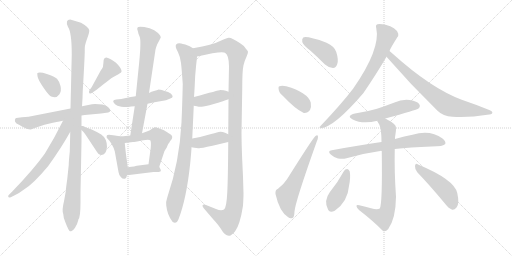
t = 0.00 s
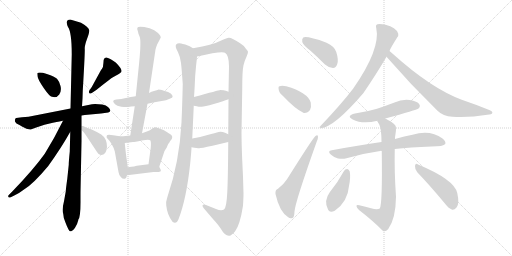
t = 3.66 s
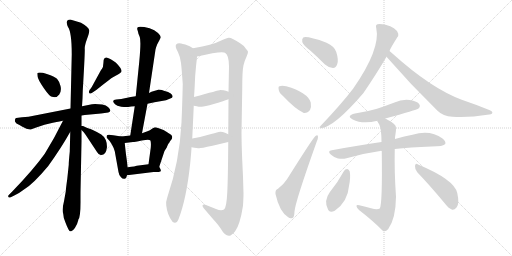
t = 7.31 s
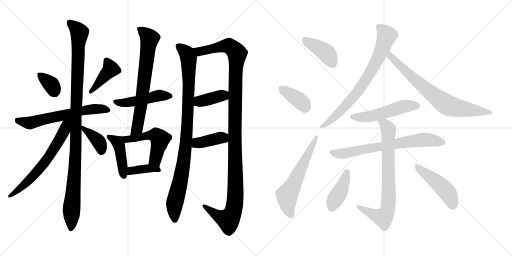
t = 10.97 s
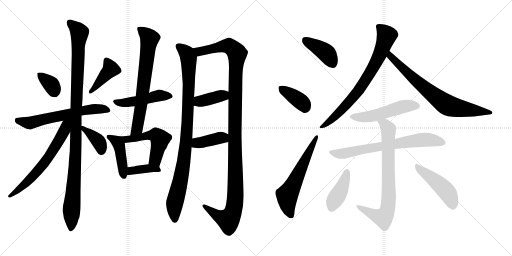
t = 14.62 s
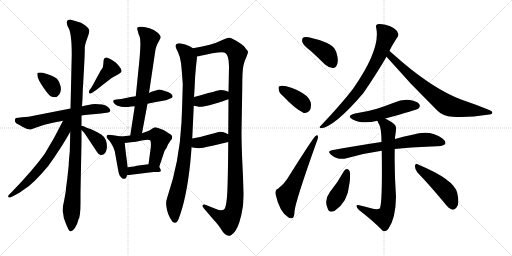
t = 18.28 s

The animated SVG that drew these frames (rendered in a browser with its animation timeline set to each time). Animation: 25 CSS @keyframes rules; one cycle of 18.28 s.

<svg version="1.1" viewBox="0 0 2048 1024" xmlns="http://www.w3.org/2000/svg">
  <g stroke="lightgray" stroke-dasharray="1,1" stroke-width="1" transform="scale(4, 4)">
    <line x1="0" y1="0" x2="256" y2="256"></line>
    <line x1="256" y1="0" x2="0" y2="256"></line>
    <line x1="128" y1="0" x2="128" y2="256"></line>
    <line x1="0" y1="128" x2="256" y2="128"></line>
    <line x1="256" y1="0" x2="512" y2="256"></line>
    <line x1="512" y1="0" x2="256" y2="256"></line>
    <line x1="384" y1="0" x2="384" y2="256"></line>
    <line x1="256" y1="128" x2="512" y2="128"></line>
  </g>
<g transform="scale(1, -1) translate(0, -850)">
   <style type="text/css">
    @keyframes keyframes0 {
      from {
       stroke: black;
       stroke-dashoffset: 350;
       stroke-width: 128;
       }
       53% {
       animation-timing-function: step-end;
       stroke: black;
       stroke-dashoffset: 0;
       stroke-width: 128;
       }
       to {
       stroke: black;
       stroke-width: 1024;
       }
       }
       #make-me-a-hanzi-animation-0 {
         animation: keyframes0 0.534831s both;
         animation-delay: 0.000000s;
         animation-timing-function: linear;
       }
    @keyframes keyframes1 {
      from {
       stroke: black;
       stroke-dashoffset: 414;
       stroke-width: 128;
       }
       57% {
       animation-timing-function: step-end;
       stroke: black;
       stroke-dashoffset: 0;
       stroke-width: 128;
       }
       to {
       stroke: black;
       stroke-width: 1024;
       }
       }
       #make-me-a-hanzi-animation-1 {
         animation: keyframes1 0.586914s both;
         animation-delay: 0.534831s;
         animation-timing-function: linear;
       }
    @keyframes keyframes2 {
      from {
       stroke: black;
       stroke-dashoffset: 621;
       stroke-width: 128;
       }
       67% {
       animation-timing-function: step-end;
       stroke: black;
       stroke-dashoffset: 0;
       stroke-width: 128;
       }
       to {
       stroke: black;
       stroke-width: 1024;
       }
       }
       #make-me-a-hanzi-animation-2 {
         animation: keyframes2 0.755371s both;
         animation-delay: 1.121745s;
         animation-timing-function: linear;
       }
    @keyframes keyframes3 {
      from {
       stroke: black;
       stroke-dashoffset: 1093;
       stroke-width: 128;
       }
       78% {
       animation-timing-function: step-end;
       stroke: black;
       stroke-dashoffset: 0;
       stroke-width: 128;
       }
       to {
       stroke: black;
       stroke-width: 1024;
       }
       }
       #make-me-a-hanzi-animation-3 {
         animation: keyframes3 1.139486s both;
         animation-delay: 1.877116s;
         animation-timing-function: linear;
       }
    @keyframes keyframes4 {
      from {
       stroke: black;
       stroke-dashoffset: 648;
       stroke-width: 128;
       }
       68% {
       animation-timing-function: step-end;
       stroke: black;
       stroke-dashoffset: 0;
       stroke-width: 128;
       }
       to {
       stroke: black;
       stroke-width: 1024;
       }
       }
       #make-me-a-hanzi-animation-4 {
         animation: keyframes4 0.777344s both;
         animation-delay: 3.016602s;
         animation-timing-function: linear;
       }
    @keyframes keyframes5 {
      from {
       stroke: black;
       stroke-dashoffset: 382;
       stroke-width: 128;
       }
       55% {
       animation-timing-function: step-end;
       stroke: black;
       stroke-dashoffset: 0;
       stroke-width: 128;
       }
       to {
       stroke: black;
       stroke-width: 1024;
       }
       }
       #make-me-a-hanzi-animation-5 {
         animation: keyframes5 0.560872s both;
         animation-delay: 3.793946s;
         animation-timing-function: linear;
       }
    @keyframes keyframes6 {
      from {
       stroke: black;
       stroke-dashoffset: 479;
       stroke-width: 128;
       }
       61% {
       animation-timing-function: step-end;
       stroke: black;
       stroke-dashoffset: 0;
       stroke-width: 128;
       }
       to {
       stroke: black;
       stroke-width: 1024;
       }
       }
       #make-me-a-hanzi-animation-6 {
         animation: keyframes6 0.639811s both;
         animation-delay: 4.354818s;
         animation-timing-function: linear;
       }
    @keyframes keyframes7 {
      from {
       stroke: black;
       stroke-dashoffset: 705;
       stroke-width: 128;
       }
       70% {
       animation-timing-function: step-end;
       stroke: black;
       stroke-dashoffset: 0;
       stroke-width: 128;
       }
       to {
       stroke: black;
       stroke-width: 1024;
       }
       }
       #make-me-a-hanzi-animation-7 {
         animation: keyframes7 0.823730s both;
         animation-delay: 4.994629s;
         animation-timing-function: linear;
       }
    @keyframes keyframes8 {
      from {
       stroke: black;
       stroke-dashoffset: 437;
       stroke-width: 128;
       }
       59% {
       animation-timing-function: step-end;
       stroke: black;
       stroke-dashoffset: 0;
       stroke-width: 128;
       }
       to {
       stroke: black;
       stroke-width: 1024;
       }
       }
       #make-me-a-hanzi-animation-8 {
         animation: keyframes8 0.605632s both;
         animation-delay: 5.818359s;
         animation-timing-function: linear;
       }
    @keyframes keyframes9 {
      from {
       stroke: black;
       stroke-dashoffset: 517;
       stroke-width: 128;
       }
       63% {
       animation-timing-function: step-end;
       stroke: black;
       stroke-dashoffset: 0;
       stroke-width: 128;
       }
       to {
       stroke: black;
       stroke-width: 1024;
       }
       }
       #make-me-a-hanzi-animation-9 {
         animation: keyframes9 0.670736s both;
         animation-delay: 6.423991s;
         animation-timing-function: linear;
       }
    @keyframes keyframes10 {
      from {
       stroke: black;
       stroke-dashoffset: 386;
       stroke-width: 128;
       }
       56% {
       animation-timing-function: step-end;
       stroke: black;
       stroke-dashoffset: 0;
       stroke-width: 128;
       }
       to {
       stroke: black;
       stroke-width: 1024;
       }
       }
       #make-me-a-hanzi-animation-10 {
         animation: keyframes10 0.564128s both;
         animation-delay: 7.094727s;
         animation-timing-function: linear;
       }
    @keyframes keyframes11 {
      from {
       stroke: black;
       stroke-dashoffset: 970;
       stroke-width: 128;
       }
       76% {
       animation-timing-function: step-end;
       stroke: black;
       stroke-dashoffset: 0;
       stroke-width: 128;
       }
       to {
       stroke: black;
       stroke-width: 1024;
       }
       }
       #make-me-a-hanzi-animation-11 {
         animation: keyframes11 1.039388s both;
         animation-delay: 7.658855s;
         animation-timing-function: linear;
       }
    @keyframes keyframes12 {
      from {
       stroke: black;
       stroke-dashoffset: 1222;
       stroke-width: 128;
       }
       80% {
       animation-timing-function: step-end;
       stroke: black;
       stroke-dashoffset: 0;
       stroke-width: 128;
       }
       to {
       stroke: black;
       stroke-width: 1024;
       }
       }
       #make-me-a-hanzi-animation-12 {
         animation: keyframes12 1.244466s both;
         animation-delay: 8.698243s;
         animation-timing-function: linear;
       }
    @keyframes keyframes13 {
      from {
       stroke: black;
       stroke-dashoffset: 388;
       stroke-width: 128;
       }
       56% {
       animation-timing-function: step-end;
       stroke: black;
       stroke-dashoffset: 0;
       stroke-width: 128;
       }
       to {
       stroke: black;
       stroke-width: 1024;
       }
       }
       #make-me-a-hanzi-animation-13 {
         animation: keyframes13 0.565755s both;
         animation-delay: 9.942709s;
         animation-timing-function: linear;
       }
    @keyframes keyframes14 {
      from {
       stroke: black;
       stroke-dashoffset: 393;
       stroke-width: 128;
       }
       56% {
       animation-timing-function: step-end;
       stroke: black;
       stroke-dashoffset: 0;
       stroke-width: 128;
       }
       to {
       stroke: black;
       stroke-width: 1024;
       }
       }
       #make-me-a-hanzi-animation-14 {
         animation: keyframes14 0.569824s both;
         animation-delay: 10.508464s;
         animation-timing-function: linear;
       }
    @keyframes keyframes15 {
      from {
       stroke: black;
       stroke-dashoffset: 407;
       stroke-width: 128;
       }
       57% {
       animation-timing-function: step-end;
       stroke: black;
       stroke-dashoffset: 0;
       stroke-width: 128;
       }
       to {
       stroke: black;
       stroke-width: 1024;
       }
       }
       #make-me-a-hanzi-animation-15 {
         animation: keyframes15 0.581217s both;
         animation-delay: 11.078288s;
         animation-timing-function: linear;
       }
    @keyframes keyframes16 {
      from {
       stroke: black;
       stroke-dashoffset: 381;
       stroke-width: 128;
       }
       55% {
       animation-timing-function: step-end;
       stroke: black;
       stroke-dashoffset: 0;
       stroke-width: 128;
       }
       to {
       stroke: black;
       stroke-width: 1024;
       }
       }
       #make-me-a-hanzi-animation-16 {
         animation: keyframes16 0.560059s both;
         animation-delay: 11.659505s;
         animation-timing-function: linear;
       }
    @keyframes keyframes17 {
      from {
       stroke: black;
       stroke-dashoffset: 598;
       stroke-width: 128;
       }
       66% {
       animation-timing-function: step-end;
       stroke: black;
       stroke-dashoffset: 0;
       stroke-width: 128;
       }
       to {
       stroke: black;
       stroke-width: 1024;
       }
       }
       #make-me-a-hanzi-animation-17 {
         animation: keyframes17 0.736654s both;
         animation-delay: 12.219564s;
         animation-timing-function: linear;
       }
    @keyframes keyframes18 {
      from {
       stroke: black;
       stroke-dashoffset: 759;
       stroke-width: 128;
       }
       71% {
       animation-timing-function: step-end;
       stroke: black;
       stroke-dashoffset: 0;
       stroke-width: 128;
       }
       to {
       stroke: black;
       stroke-width: 1024;
       }
       }
       #make-me-a-hanzi-animation-18 {
         animation: keyframes18 0.867676s both;
         animation-delay: 12.956218s;
         animation-timing-function: linear;
       }
    @keyframes keyframes19 {
      from {
       stroke: black;
       stroke-dashoffset: 748;
       stroke-width: 128;
       }
       71% {
       animation-timing-function: step-end;
       stroke: black;
       stroke-dashoffset: 0;
       stroke-width: 128;
       }
       to {
       stroke: black;
       stroke-width: 1024;
       }
       }
       #make-me-a-hanzi-animation-19 {
         animation: keyframes19 0.858724s both;
         animation-delay: 13.823894s;
         animation-timing-function: linear;
       }
    @keyframes keyframes20 {
      from {
       stroke: black;
       stroke-dashoffset: 517;
       stroke-width: 128;
       }
       63% {
       animation-timing-function: step-end;
       stroke: black;
       stroke-dashoffset: 0;
       stroke-width: 128;
       }
       to {
       stroke: black;
       stroke-width: 1024;
       }
       }
       #make-me-a-hanzi-animation-20 {
         animation: keyframes20 0.670736s both;
         animation-delay: 14.682618s;
         animation-timing-function: linear;
       }
    @keyframes keyframes21 {
      from {
       stroke: black;
       stroke-dashoffset: 710;
       stroke-width: 128;
       }
       70% {
       animation-timing-function: step-end;
       stroke: black;
       stroke-dashoffset: 0;
       stroke-width: 128;
       }
       to {
       stroke: black;
       stroke-width: 1024;
       }
       }
       #make-me-a-hanzi-animation-21 {
         animation: keyframes21 0.827799s both;
         animation-delay: 15.353354s;
         animation-timing-function: linear;
       }
    @keyframes keyframes22 {
      from {
       stroke: black;
       stroke-dashoffset: 774;
       stroke-width: 128;
       }
       72% {
       animation-timing-function: step-end;
       stroke: black;
       stroke-dashoffset: 0;
       stroke-width: 128;
       }
       to {
       stroke: black;
       stroke-width: 1024;
       }
       }
       #make-me-a-hanzi-animation-22 {
         animation: keyframes22 0.879883s both;
         animation-delay: 16.181153s;
         animation-timing-function: linear;
       }
    @keyframes keyframes23 {
      from {
       stroke: black;
       stroke-dashoffset: 412;
       stroke-width: 128;
       }
       57% {
       animation-timing-function: step-end;
       stroke: black;
       stroke-dashoffset: 0;
       stroke-width: 128;
       }
       to {
       stroke: black;
       stroke-width: 1024;
       }
       }
       #make-me-a-hanzi-animation-23 {
         animation: keyframes23 0.585286s both;
         animation-delay: 17.061036s;
         animation-timing-function: linear;
       }
    @keyframes keyframes24 {
      from {
       stroke: black;
       stroke-dashoffset: 471;
       stroke-width: 128;
       }
       61% {
       animation-timing-function: step-end;
       stroke: black;
       stroke-dashoffset: 0;
       stroke-width: 128;
       }
       to {
       stroke: black;
       stroke-width: 1024;
       }
       }
       #make-me-a-hanzi-animation-24 {
         animation: keyframes24 0.633301s both;
         animation-delay: 17.646322s;
         animation-timing-function: linear;
       }
</style>
<path d="M 149.0 557.0 L 150.0 545.0 Q 152.0 531.0 175.5 497.0 Q 199.0 463.0 208.0 463.0 Q 227.0 457.0 237.0 472.0 Q 247.0 487.0 242.0 506.0 Q 237.0 525.0 228.0 535.0 Q 219.0 545.0 187.5 554.5 Q 156.0 564.0 149.0 557.0 Z" fill="lightgray"></path> 
<path d="M 403.0 568.0 L 367.0 502.0 L 358.0 489.0 Q 354.0 483.0 357.0 478.0 Q 361.0 473.0 370.0 480.0 L 385.0 490.0 L 414.0 513.0 Q 443.0 536.0 450.0 540.0 L 477.0 555.0 L 479.0 557.0 Q 499.0 564.0 463.0 600.0 Q 461.0 601.0 443.0 613.0 Q 428.0 621.0 424.0 620.0 Q 420.0 619.0 417.0 616.0 Q 414.0 613.0 413.5 597.5 Q 413.0 582.0 408.0 575.5 Q 403.0 569.0 403.0 568.0 Z" fill="lightgray"></path> 
<path d="M 326.0 388.0 L 339.0 390.0 L 404.0 396.0 L 433.0 400.0 Q 441.0 402.0 441.0 408.0 Q 441.0 414.0 433.0 421.5 Q 425.0 429.0 409.0 432.0 L 380.0 434.0 Q 367.0 434.0 358.0 431.0 L 328.0 425.0 L 282.0 416.0 L 114.0 383.0 L 88.0 381.0 L 65.0 378.0 Q 61.0 377.0 59.5 370.5 Q 58.0 364.0 66.0 356.0 Q 80.0 350.0 86.0 345.0 L 106.0 335.0 Q 120.0 331.0 123.0 332.0 L 142.0 339.0 Q 179.0 354.0 211.5 359.5 Q 244.0 365.0 252.0 367.0 L 326.0 388.0 Z" fill="lightgray"></path> 
<path d="M 322.0 40.0 L 322.0 81.0 L 326.0 284.0 L 326.0 330.0 L 326.0 346.0 L 326.0 388.0 L 328.0 425.0 L 330.0 456.0 L 331.0 487.0 Q 340.0 640.0 339.0 653.5 Q 338.0 667.0 348.0 694.0 Q 358.0 721.0 357.0 729.0 Q 354.0 742.0 324.0 759.0 L 281.0 772.0 Q 259.0 772.0 272.0 742.0 Q 287.0 721.0 287.0 633.0 L 282.0 416.0 L 281.0 321.0 L 279.0 243.0 Q 275.0 205.0 275.0 191.0 L 269.0 134.0 Q 264.0 99.0 263.0 84.0 L 256.0 45.0 Q 247.0 10.0 253.0 -6.0 Q 253.0 -23.0 263.0 -43.0 L 267.0 -53.0 Q 273.0 -67.0 276.5 -71.5 Q 280.0 -76.0 285.0 -75.0 Q 290.0 -74.0 299.5 -61.5 Q 309.0 -49.0 313.0 -31.0 L 313.0 -29.0 Q 322.0 -20.0 322.0 40.0 Z" fill="lightgray"></path> 
<path d="M 252.0 367.0 Q 218.0 298.0 179.0 235.0 Q 133.0 171.0 50.0 85.0 L 35.0 70.0 Q 32.0 67.0 33.0 63.0 Q 34.0 58.0 43.0 61.0 L 57.0 68.0 Q 74.0 75.0 96.0 92.0 Q 133.0 114.0 193.0 186.0 Q 246.0 260.0 280.0 321.0 L 281.0 321.0 C 323.0 384.0 271.0 406.0 252.0 367.0 Z" fill="lightgray"></path> 
<path d="M 326.0 330.0 L 334.0 322.0 Q 340.0 315.0 347.0 304.0 L 388.0 242.0 Q 393.0 232.0 403.0 230.0 Q 424.0 228.0 428.0 262.0 Q 428.0 296.0 405.0 312.0 Q 391.0 321.0 371.0 330.0 Q 351.0 338.0 347.0 339.0 L 332.0 346.0 Q 329.0 347.0 326.0 346.0 C 311.0 345.0 311.0 345.0 326.0 330.0 Z" fill="lightgray"></path> 
<path d="M 543.0 465.0 L 523.0 462.0 L 485.0 454.0 L 465.0 452.0 Q 443.0 450.0 460.0 433.0 Q 467.0 426.0 485.0 423.5 Q 503.0 421.0 513.0 422.5 Q 523.0 424.0 539.0 425.0 L 590.0 435.0 L 618.0 441.0 L 664.0 449.0 L 681.0 456.0 Q 699.0 461.0 683.0 476.0 Q 675.0 483.0 655.5 487.5 Q 636.0 492.0 632.5 491.5 Q 629.0 491.0 616.0 486.0 L 606.0 483.0 L 596.0 478.0 L 543.0 465.0 Z" fill="lightgray"></path> 
<path d="M 552.0 723.0 Q 552.0 718.0 559.0 702.0 Q 565.0 686.0 557.0 603.0 L 543.0 465.0 L 539.0 425.0 L 521.0 308.0 C 516.0 278.0 563.0 288.0 568.0 317.0 L 590.0 435.0 L 596.0 478.0 L 622.0 652.0 Q 624.0 661.0 629.0 673.0 L 637.0 688.0 Q 642.0 698.0 643.0 699.0 Q 643.0 706.0 639.0 710.0 Q 634.0 718.0 617.0 729.0 Q 600.0 739.0 577.0 742.0 Q 554.0 745.0 551.0 741.0 Q 548.0 736.0 549.0 733.0 L 552.0 723.0 Z" fill="lightgray"></path> 
<path d="M 485.0 304.0 L 453.0 309.0 Q 428.0 314.0 427.0 307.0 Q 426.0 303.0 427.0 299.0 Q 450.0 276.0 459.0 245.0 L 474.0 162.0 Q 476.0 148.0 484.0 141.0 Q 491.0 133.0 499.0 135.0 Q 506.0 136.0 508.0 149.0 L 511.0 181.0 L 505.0 225.0 Q 503.0 238.0 499.0 278.0 C 497.0 302.0 497.0 302.0 485.0 304.0 Z" fill="lightgray"></path> 
<path d="M 521.0 308.0 L 485.0 304.0 C 455.0 301.0 469.0 274.0 499.0 278.0 L 532.0 282.0 Q 537.0 282.0 567.0 288.0 Q 596.0 293.0 601.0 289.0 Q 605.0 284.0 603.0 259.0 L 594.0 193.0 C 590.0 163.0 628.0 155.0 637.0 183.0 L 658.0 246.0 L 667.0 260.0 Q 673.0 275.0 675.0 277.0 Q 677.0 279.0 679.0 283.0 Q 681.0 287.0 685.0 291.0 Q 689.0 295.0 689.0 303.0 Q 689.0 310.0 675.0 317.0 Q 673.0 318.0 669.0 321.0 L 654.0 330.0 L 635.0 337.0 Q 624.0 341.0 620.0 341.0 Q 616.0 341.0 608.0 335.0 Q 600.0 329.0 590.0 325.0 L 568.0 317.0 L 521.0 308.0 Z" fill="lightgray"></path> 
<path d="M 508.0 149.0 L 614.0 162.0 L 635.0 162.0 Q 642.0 164.0 643.0 165.0 Q 644.0 169.0 642.0 173.0 L 637.0 183.0 C 630.0 198.0 624.0 197.0 594.0 193.0 L 547.0 187.0 Q 543.0 185.0 511.0 181.0 C 481.0 177.0 478.0 145.0 508.0 149.0 Z" fill="lightgray"></path> 
<path d="M 769.0 296.0 Q 772.0 359.0 775.0 427.0 L 776.0 462.0 Q 777.0 473.0 779.0 510.0 Q 780.0 547.0 784.0 584.0 Q 788.0 620.0 788.0 624.0 C 790.0 647.0 790.0 647.0 772.0 657.0 Q 761.0 666.0 741.0 672.0 Q 720.0 677.0 717.0 677.0 Q 701.0 677.0 703.0 663.0 Q 703.0 659.0 712.0 641.0 Q 721.0 623.0 724.0 598.0 Q 727.0 572.0 731.0 514.0 Q 729.0 429.0 726.0 361.0 Q 718.0 203.0 669.0 60.0 Q 663.0 44.0 665.0 28.0 Q 669.0 -10.0 690.0 -37.0 Q 705.0 -49.0 714.0 -27.0 Q 746.0 55.0 761.0 198.0 Q 766.0 251.0 766.0 261.0 L 769.0 296.0 Z" fill="lightgray"></path> 
<path d="M 914.0 453.0 L 913.0 313.0 L 913.0 282.0 Q 912.0 138.0 909.0 79.0 Q 906.0 19.0 896.0 12.0 Q 885.0 5.0 864.0 14.0 L 824.0 30.0 Q 818.0 33.0 812.0 31.0 Q 807.0 27.0 815.0 17.0 L 851.0 -25.0 Q 873.0 -49.0 882.0 -63.0 Q 901.0 -96.0 918.0 -93.0 Q 926.0 -92.0 940.0 -76.0 Q 960.0 -50.0 972.0 27.0 Q 974.0 61.0 974.0 76.0 L 972.0 143.0 L 969.0 207.0 Q 966.0 280.0 966.0 319.0 L 969.0 498.0 Q 969.0 568.0 974.0 589.0 Q 979.0 609.0 986.0 623.0 Q 992.0 637.0 992.0 642.0 Q 992.0 646.0 982.0 657.0 Q 974.0 669.0 962.0 676.0 Q 925.0 701.0 914.0 699.0 Q 902.0 697.0 878.0 685.0 Q 853.0 672.0 772.0 657.0 C 743.0 651.0 759.0 617.0 788.0 624.0 Q 887.0 647.0 900.0 639.0 Q 916.0 630.0 916.0 584.0 L 914.0 483.0 L 914.0 453.0 Z" fill="lightgray"></path> 
<path d="M 775.0 427.0 L 787.0 425.0 Q 797.0 422.0 807.0 423.0 Q 817.0 423.0 855.0 434.0 Q 892.0 445.0 914.0 453.0 C 942.0 463.0 942.0 473.0 914.0 483.0 L 903.0 487.0 Q 896.0 490.0 881.0 490.0 Q 875.0 489.0 776.0 462.0 C 747.0 454.0 745.0 432.0 775.0 427.0 Z" fill="lightgray"></path> 
<path d="M 913.0 313.0 L 900.0 319.0 Q 887.0 324.0 875.0 322.0 Q 862.0 319.0 830.0 310.0 Q 798.0 300.0 769.0 296.0 C 739.0 292.0 736.0 266.0 766.0 261.0 Q 790.0 257.0 797.0 257.0 Q 803.0 257.0 850.0 267.0 L 913.0 282.0 C 942.0 289.0 940.0 300.0 913.0 313.0 Z" fill="lightgray"></path> 
<path d="M 1242.0 647.5 Q 1270.0 622.5 1300.0 592.5 Q 1315.0 579.5 1332.0 578.5 Q 1344.0 579.5 1349.0 594.5 Q 1355.0 610.5 1345.0 642.5 Q 1339.0 664.5 1306.0 679.5 Q 1230.0 706.5 1213.0 700.5 Q 1207.0 696.5 1209.0 682.5 Q 1213.0 669.5 1242.0 647.5 Z" fill="lightgray"></path> 
<path d="M 1133.0 465.5 Q 1181.0 414.5 1215.0 398.5 Q 1231.0 397.5 1240.0 410.5 Q 1246.0 423.5 1243.0 440.5 Q 1231.0 480.5 1145.0 505.5 Q 1127.0 509.5 1118.0 505.5 Q 1112.0 504.5 1115.0 491.5 Q 1116.0 479.5 1133.0 465.5 Z" fill="lightgray"></path> 
<path d="M 1112.0 95.5 Q 1100.0 91.5 1102.0 74.5 Q 1118.0 2.5 1153.0 -18.5 Q 1160.0 -25.5 1170.0 -21.5 Q 1177.0 -20.5 1178.0 4.5 Q 1181.0 43.5 1266.0 281.5 Q 1273.0 297.5 1272.0 303.5 Q 1271.0 313.5 1262.0 306.5 Q 1253.0 300.5 1148.0 133.5 Q 1136.0 114.5 1112.0 95.5 Z" fill="lightgray"></path> 
<path d="M 1558.0 646.5 Q 1562.0 658.5 1588.0 699.5 Q 1595.0 705.5 1593.0 715.5 Q 1584.0 742.5 1542.0 751.5 Q 1521.0 755.5 1510.0 753.5 Q 1501.0 750.5 1505.0 738.5 Q 1523.0 654.5 1413.0 496.5 Q 1365.0 433.5 1281.0 345.5 Q 1274.0 339.5 1284.0 337.5 Q 1338.0 343.5 1453.0 477.5 Q 1507.0 556.5 1546.0 623.5 L 1558.0 646.5 Z" fill="lightgray"></path> 
<path d="M 1546.0 623.5 Q 1643.0 511.5 1750.0 407.5 Q 1772.0 385.5 1810.0 383.5 Q 1877.0 379.5 1949.0 391.5 Q 1968.0 392.5 1969.0 398.5 Q 1972.0 404.5 1957.0 410.5 Q 1906.0 431.5 1847.0 451.5 Q 1724.0 497.5 1572.0 634.5 Q 1565.0 641.5 1558.0 646.5 C 1535.0 665.5 1526.0 646.5 1546.0 623.5 Z" fill="lightgray"></path> 
<path d="M 1541.0 376.5 Q 1667.0 410.5 1674.0 416.5 Q 1683.0 425.5 1677.0 433.5 Q 1670.0 445.5 1639.0 450.5 Q 1608.0 454.5 1578.0 440.5 Q 1544.0 427.5 1508.0 415.5 Q 1468.0 403.5 1420.0 396.5 Q 1383.0 387.5 1411.0 372.5 Q 1450.0 351.5 1510.0 367.5 L 1541.0 376.5 Z" fill="lightgray"></path> 
<path d="M 1579.0 254.5 Q 1639.0 261.5 1726.0 264.5 Q 1774.0 264.5 1781.0 274.5 Q 1785.0 284.5 1770.0 296.5 Q 1721.0 332.5 1650.0 311.5 Q 1619.0 305.5 1580.0 294.5 L 1526.0 282.5 Q 1435.0 269.5 1327.0 249.5 Q 1308.0 246.5 1323.0 232.5 Q 1336.0 220.5 1352.0 216.5 Q 1371.0 212.5 1386.0 217.5 Q 1449.0 236.5 1521.0 246.5 Q 1522.0 247.5 1527.0 246.5 L 1579.0 254.5 Z" fill="lightgray"></path> 
<path d="M 1484.0 17.5 Q 1463.0 23.5 1437.0 29.5 Q 1425.0 32.5 1426.0 25.5 Q 1427.0 18.5 1436.0 10.5 Q 1494.0 -34.5 1531.0 -72.5 Q 1541.0 -79.5 1553.0 -65.5 Q 1583.0 -23.5 1584.0 63.5 Q 1577.0 165.5 1579.0 254.5 L 1580.0 294.5 Q 1580.0 304.5 1582.0 314.5 Q 1586.0 338.5 1582.0 347.5 Q 1573.0 360.5 1541.0 376.5 C 1515.0 390.5 1497.0 394.5 1510.0 367.5 Q 1511.0 361.5 1517.0 352.5 Q 1526.0 334.5 1526.0 282.5 L 1527.0 246.5 Q 1530.0 32.5 1519.0 16.5 Q 1509.0 9.5 1484.0 17.5 Z" fill="lightgray"></path> 
<path d="M 1376.0 166.5 Q 1351.0 120.5 1319.0 81.5 Q 1295.0 48.5 1311.0 15.5 Q 1317.0 -3.5 1339.0 7.5 Q 1391.0 43.5 1396.0 106.5 Q 1403.0 139.5 1399.0 164.5 Q 1395.0 173.5 1389.0 174.5 Q 1380.0 174.5 1376.0 166.5 Z" fill="lightgray"></path> 
<path d="M 1669.0 161.5 Q 1718.0 110.5 1778.0 38.5 Q 1794.0 16.5 1809.0 11.5 Q 1818.0 10.5 1826.0 20.5 Q 1839.0 33.5 1829.0 78.5 Q 1817.0 132.5 1672.0 192.5 Q 1662.0 199.5 1660.0 186.5 Q 1659.0 173.5 1669.0 161.5 Z" fill="lightgray"></path> 
      <clipPath id="make-me-a-hanzi-clip-0">
      <path d="M 149.0 557.0 L 150.0 545.0 Q 152.0 531.0 175.5 497.0 Q 199.0 463.0 208.0 463.0 Q 227.0 457.0 237.0 472.0 Q 247.0 487.0 242.0 506.0 Q 237.0 525.0 228.0 535.0 Q 219.0 545.0 187.5 554.5 Q 156.0 564.0 149.0 557.0 Z" fill="lightgray"></path>
      </clipPath>
      <path clip-path="url(#make-me-a-hanzi-clip-0)" d="M 155.0 551.0 L 205.0 512.0 L 217.0 484.0 " fill="none" id="make-me-a-hanzi-animation-0" stroke-dasharray="222 444" stroke-linecap="round"></path>

      <clipPath id="make-me-a-hanzi-clip-1">
      <path d="M 403.0 568.0 L 367.0 502.0 L 358.0 489.0 Q 354.0 483.0 357.0 478.0 Q 361.0 473.0 370.0 480.0 L 385.0 490.0 L 414.0 513.0 Q 443.0 536.0 450.0 540.0 L 477.0 555.0 L 479.0 557.0 Q 499.0 564.0 463.0 600.0 Q 461.0 601.0 443.0 613.0 Q 428.0 621.0 424.0 620.0 Q 420.0 619.0 417.0 616.0 Q 414.0 613.0 413.5 597.5 Q 413.0 582.0 408.0 575.5 Q 403.0 569.0 403.0 568.0 Z" fill="lightgray"></path>
      </clipPath>
      <path clip-path="url(#make-me-a-hanzi-clip-1)" d="M 426.0 609.0 L 441.0 571.0 L 363.0 483.0 " fill="none" id="make-me-a-hanzi-animation-1" stroke-dasharray="286 572" stroke-linecap="round"></path>

      <clipPath id="make-me-a-hanzi-clip-2">
      <path d="M 326.0 388.0 L 339.0 390.0 L 404.0 396.0 L 433.0 400.0 Q 441.0 402.0 441.0 408.0 Q 441.0 414.0 433.0 421.5 Q 425.0 429.0 409.0 432.0 L 380.0 434.0 Q 367.0 434.0 358.0 431.0 L 328.0 425.0 L 282.0 416.0 L 114.0 383.0 L 88.0 381.0 L 65.0 378.0 Q 61.0 377.0 59.5 370.5 Q 58.0 364.0 66.0 356.0 Q 80.0 350.0 86.0 345.0 L 106.0 335.0 Q 120.0 331.0 123.0 332.0 L 142.0 339.0 Q 179.0 354.0 211.5 359.5 Q 244.0 365.0 252.0 367.0 L 326.0 388.0 Z" fill="lightgray"></path>
      </clipPath>
      <path clip-path="url(#make-me-a-hanzi-clip-2)" d="M 72.0 367.0 L 118.0 358.0 L 324.0 407.0 L 401.0 415.0 L 430.0 411.0 " fill="none" id="make-me-a-hanzi-animation-2" stroke-dasharray="493 986" stroke-linecap="round"></path>

      <clipPath id="make-me-a-hanzi-clip-3">
      <path d="M 322.0 40.0 L 322.0 81.0 L 326.0 284.0 L 326.0 330.0 L 326.0 346.0 L 326.0 388.0 L 328.0 425.0 L 330.0 456.0 L 331.0 487.0 Q 340.0 640.0 339.0 653.5 Q 338.0 667.0 348.0 694.0 Q 358.0 721.0 357.0 729.0 Q 354.0 742.0 324.0 759.0 L 281.0 772.0 Q 259.0 772.0 272.0 742.0 Q 287.0 721.0 287.0 633.0 L 282.0 416.0 L 281.0 321.0 L 279.0 243.0 Q 275.0 205.0 275.0 191.0 L 269.0 134.0 Q 264.0 99.0 263.0 84.0 L 256.0 45.0 Q 247.0 10.0 253.0 -6.0 Q 253.0 -23.0 263.0 -43.0 L 267.0 -53.0 Q 273.0 -67.0 276.5 -71.5 Q 280.0 -76.0 285.0 -75.0 Q 290.0 -74.0 299.5 -61.5 Q 309.0 -49.0 313.0 -31.0 L 313.0 -29.0 Q 322.0 -20.0 322.0 40.0 Z" fill="lightgray"></path>
      </clipPath>
      <path clip-path="url(#make-me-a-hanzi-clip-3)" d="M 282.0 755.0 L 318.0 719.0 L 303.0 392.0 L 303.0 245.0 L 284.0 -66.0 " fill="none" id="make-me-a-hanzi-animation-3" stroke-dasharray="965 1930" stroke-linecap="round"></path>

      <clipPath id="make-me-a-hanzi-clip-4">
      <path d="M 252.0 367.0 Q 218.0 298.0 179.0 235.0 Q 133.0 171.0 50.0 85.0 L 35.0 70.0 Q 32.0 67.0 33.0 63.0 Q 34.0 58.0 43.0 61.0 L 57.0 68.0 Q 74.0 75.0 96.0 92.0 Q 133.0 114.0 193.0 186.0 Q 246.0 260.0 280.0 321.0 L 281.0 321.0 C 323.0 384.0 271.0 406.0 252.0 367.0 Z" fill="lightgray"></path>
      </clipPath>
      <path clip-path="url(#make-me-a-hanzi-clip-4)" d="M 275.0 369.0 L 263.0 353.0 L 259.0 330.0 L 245.0 304.0 L 172.0 190.0 L 100.0 113.0 L 38.0 65.0 " fill="none" id="make-me-a-hanzi-animation-4" stroke-dasharray="520 1040" stroke-linecap="round"></path>

      <clipPath id="make-me-a-hanzi-clip-5">
      <path d="M 326.0 330.0 L 334.0 322.0 Q 340.0 315.0 347.0 304.0 L 388.0 242.0 Q 393.0 232.0 403.0 230.0 Q 424.0 228.0 428.0 262.0 Q 428.0 296.0 405.0 312.0 Q 391.0 321.0 371.0 330.0 Q 351.0 338.0 347.0 339.0 L 332.0 346.0 Q 329.0 347.0 326.0 346.0 C 311.0 345.0 311.0 345.0 326.0 330.0 Z" fill="lightgray"></path>
      </clipPath>
      <path clip-path="url(#make-me-a-hanzi-clip-5)" d="M 329.0 342.0 L 392.0 287.0 L 406.0 247.0 " fill="none" id="make-me-a-hanzi-animation-5" stroke-dasharray="254 508" stroke-linecap="round"></path>

      <clipPath id="make-me-a-hanzi-clip-6">
      <path d="M 543.0 465.0 L 523.0 462.0 L 485.0 454.0 L 465.0 452.0 Q 443.0 450.0 460.0 433.0 Q 467.0 426.0 485.0 423.5 Q 503.0 421.0 513.0 422.5 Q 523.0 424.0 539.0 425.0 L 590.0 435.0 L 618.0 441.0 L 664.0 449.0 L 681.0 456.0 Q 699.0 461.0 683.0 476.0 Q 675.0 483.0 655.5 487.5 Q 636.0 492.0 632.5 491.5 Q 629.0 491.0 616.0 486.0 L 606.0 483.0 L 596.0 478.0 L 543.0 465.0 Z" fill="lightgray"></path>
      </clipPath>
      <path clip-path="url(#make-me-a-hanzi-clip-6)" d="M 462.0 443.0 L 480.0 438.0 L 517.0 441.0 L 629.0 467.0 L 681.0 466.0 " fill="none" id="make-me-a-hanzi-animation-6" stroke-dasharray="351 702" stroke-linecap="round"></path>

      <clipPath id="make-me-a-hanzi-clip-7">
      <path d="M 552.0 723.0 Q 552.0 718.0 559.0 702.0 Q 565.0 686.0 557.0 603.0 L 543.0 465.0 L 539.0 425.0 L 521.0 308.0 C 516.0 278.0 563.0 288.0 568.0 317.0 L 590.0 435.0 L 596.0 478.0 L 622.0 652.0 Q 624.0 661.0 629.0 673.0 L 637.0 688.0 Q 642.0 698.0 643.0 699.0 Q 643.0 706.0 639.0 710.0 Q 634.0 718.0 617.0 729.0 Q 600.0 739.0 577.0 742.0 Q 554.0 745.0 551.0 741.0 Q 548.0 736.0 549.0 733.0 L 552.0 723.0 Z" fill="lightgray"></path>
      </clipPath>
      <path clip-path="url(#make-me-a-hanzi-clip-7)" d="M 557.0 735.0 L 598.0 694.0 L 549.0 341.0 L 528.0 314.0 " fill="none" id="make-me-a-hanzi-animation-7" stroke-dasharray="577 1154" stroke-linecap="round"></path>

      <clipPath id="make-me-a-hanzi-clip-8">
      <path d="M 485.0 304.0 L 453.0 309.0 Q 428.0 314.0 427.0 307.0 Q 426.0 303.0 427.0 299.0 Q 450.0 276.0 459.0 245.0 L 474.0 162.0 Q 476.0 148.0 484.0 141.0 Q 491.0 133.0 499.0 135.0 Q 506.0 136.0 508.0 149.0 L 511.0 181.0 L 505.0 225.0 Q 503.0 238.0 499.0 278.0 C 497.0 302.0 497.0 302.0 485.0 304.0 Z" fill="lightgray"></path>
      </clipPath>
      <path clip-path="url(#make-me-a-hanzi-clip-8)" d="M 434.0 303.0 L 466.0 285.0 L 475.0 273.0 L 496.0 145.0 " fill="none" id="make-me-a-hanzi-animation-8" stroke-dasharray="309 618" stroke-linecap="round"></path>

      <clipPath id="make-me-a-hanzi-clip-9">
      <path d="M 521.0 308.0 L 485.0 304.0 C 455.0 301.0 469.0 274.0 499.0 278.0 L 532.0 282.0 Q 537.0 282.0 567.0 288.0 Q 596.0 293.0 601.0 289.0 Q 605.0 284.0 603.0 259.0 L 594.0 193.0 C 590.0 163.0 628.0 155.0 637.0 183.0 L 658.0 246.0 L 667.0 260.0 Q 673.0 275.0 675.0 277.0 Q 677.0 279.0 679.0 283.0 Q 681.0 287.0 685.0 291.0 Q 689.0 295.0 689.0 303.0 Q 689.0 310.0 675.0 317.0 Q 673.0 318.0 669.0 321.0 L 654.0 330.0 L 635.0 337.0 Q 624.0 341.0 620.0 341.0 Q 616.0 341.0 608.0 335.0 Q 600.0 329.0 590.0 325.0 L 568.0 317.0 L 521.0 308.0 Z" fill="lightgray"></path>
      </clipPath>
      <path clip-path="url(#make-me-a-hanzi-clip-9)" d="M 492.0 299.0 L 525.0 294.0 L 624.0 309.0 L 640.0 293.0 L 624.0 222.0 L 623.0 209.0 L 632.0 192.0 " fill="none" id="make-me-a-hanzi-animation-9" stroke-dasharray="389 778" stroke-linecap="round"></path>

      <clipPath id="make-me-a-hanzi-clip-10">
      <path d="M 508.0 149.0 L 614.0 162.0 L 635.0 162.0 Q 642.0 164.0 643.0 165.0 Q 644.0 169.0 642.0 173.0 L 637.0 183.0 C 630.0 198.0 624.0 197.0 594.0 193.0 L 547.0 187.0 Q 543.0 185.0 511.0 181.0 C 481.0 177.0 478.0 145.0 508.0 149.0 Z" fill="lightgray"></path>
      </clipPath>
      <path clip-path="url(#make-me-a-hanzi-clip-10)" d="M 515.0 154.0 L 526.0 167.0 L 588.0 176.0 L 627.0 174.0 L 637.0 168.0 " fill="none" id="make-me-a-hanzi-animation-10" stroke-dasharray="258 516" stroke-linecap="round"></path>

      <clipPath id="make-me-a-hanzi-clip-11">
      <path d="M 769.0 296.0 Q 772.0 359.0 775.0 427.0 L 776.0 462.0 Q 777.0 473.0 779.0 510.0 Q 780.0 547.0 784.0 584.0 Q 788.0 620.0 788.0 624.0 C 790.0 647.0 790.0 647.0 772.0 657.0 Q 761.0 666.0 741.0 672.0 Q 720.0 677.0 717.0 677.0 Q 701.0 677.0 703.0 663.0 Q 703.0 659.0 712.0 641.0 Q 721.0 623.0 724.0 598.0 Q 727.0 572.0 731.0 514.0 Q 729.0 429.0 726.0 361.0 Q 718.0 203.0 669.0 60.0 Q 663.0 44.0 665.0 28.0 Q 669.0 -10.0 690.0 -37.0 Q 705.0 -49.0 714.0 -27.0 Q 746.0 55.0 761.0 198.0 Q 766.0 251.0 766.0 261.0 L 769.0 296.0 Z" fill="lightgray"></path>
      </clipPath>
      <path clip-path="url(#make-me-a-hanzi-clip-11)" d="M 714.0 666.0 L 748.0 636.0 L 754.0 618.0 L 755.0 503.0 L 741.0 249.0 L 721.0 123.0 L 699.0 40.0 L 700.0 -27.0 " fill="none" id="make-me-a-hanzi-animation-11" stroke-dasharray="842 1684" stroke-linecap="round"></path>

      <clipPath id="make-me-a-hanzi-clip-12">
      <path d="M 914.0 453.0 L 913.0 313.0 L 913.0 282.0 Q 912.0 138.0 909.0 79.0 Q 906.0 19.0 896.0 12.0 Q 885.0 5.0 864.0 14.0 L 824.0 30.0 Q 818.0 33.0 812.0 31.0 Q 807.0 27.0 815.0 17.0 L 851.0 -25.0 Q 873.0 -49.0 882.0 -63.0 Q 901.0 -96.0 918.0 -93.0 Q 926.0 -92.0 940.0 -76.0 Q 960.0 -50.0 972.0 27.0 Q 974.0 61.0 974.0 76.0 L 972.0 143.0 L 969.0 207.0 Q 966.0 280.0 966.0 319.0 L 969.0 498.0 Q 969.0 568.0 974.0 589.0 Q 979.0 609.0 986.0 623.0 Q 992.0 637.0 992.0 642.0 Q 992.0 646.0 982.0 657.0 Q 974.0 669.0 962.0 676.0 Q 925.0 701.0 914.0 699.0 Q 902.0 697.0 878.0 685.0 Q 853.0 672.0 772.0 657.0 C 743.0 651.0 759.0 617.0 788.0 624.0 Q 887.0 647.0 900.0 639.0 Q 916.0 630.0 916.0 584.0 L 914.0 483.0 L 914.0 453.0 Z" fill="lightgray"></path>
      </clipPath>
      <path clip-path="url(#make-me-a-hanzi-clip-12)" d="M 784.0 656.0 L 799.0 643.0 L 915.0 667.0 L 948.0 637.0 L 941.0 519.0 L 942.0 82.0 L 937.0 22.0 L 926.0 -12.0 L 913.0 -29.0 L 874.0 -15.0 L 818.0 25.0 " fill="none" id="make-me-a-hanzi-animation-12" stroke-dasharray="1094 2188" stroke-linecap="round"></path>

      <clipPath id="make-me-a-hanzi-clip-13">
      <path d="M 775.0 427.0 L 787.0 425.0 Q 797.0 422.0 807.0 423.0 Q 817.0 423.0 855.0 434.0 Q 892.0 445.0 914.0 453.0 C 942.0 463.0 942.0 473.0 914.0 483.0 L 903.0 487.0 Q 896.0 490.0 881.0 490.0 Q 875.0 489.0 776.0 462.0 C 747.0 454.0 745.0 432.0 775.0 427.0 Z" fill="lightgray"></path>
      </clipPath>
      <path clip-path="url(#make-me-a-hanzi-clip-13)" d="M 782.0 433.0 L 799.0 446.0 L 893.0 468.0 L 905.0 476.0 " fill="none" id="make-me-a-hanzi-animation-13" stroke-dasharray="260 520" stroke-linecap="round"></path>

      <clipPath id="make-me-a-hanzi-clip-14">
      <path d="M 913.0 313.0 L 900.0 319.0 Q 887.0 324.0 875.0 322.0 Q 862.0 319.0 830.0 310.0 Q 798.0 300.0 769.0 296.0 C 739.0 292.0 736.0 266.0 766.0 261.0 Q 790.0 257.0 797.0 257.0 Q 803.0 257.0 850.0 267.0 L 913.0 282.0 C 942.0 289.0 940.0 300.0 913.0 313.0 Z" fill="lightgray"></path>
      </clipPath>
      <path clip-path="url(#make-me-a-hanzi-clip-14)" d="M 777.0 266.0 L 785.0 277.0 L 882.0 299.0 L 904.0 290.0 " fill="none" id="make-me-a-hanzi-animation-14" stroke-dasharray="265 530" stroke-linecap="round"></path>

      <clipPath id="make-me-a-hanzi-clip-15">
      <path d="M 1242.0 647.5 Q 1270.0 622.5 1300.0 592.5 Q 1315.0 579.5 1332.0 578.5 Q 1344.0 579.5 1349.0 594.5 Q 1355.0 610.5 1345.0 642.5 Q 1339.0 664.5 1306.0 679.5 Q 1230.0 706.5 1213.0 700.5 Q 1207.0 696.5 1209.0 682.5 Q 1213.0 669.5 1242.0 647.5 Z" fill="lightgray"></path>
      </clipPath>
      <path clip-path="url(#make-me-a-hanzi-clip-15)" d="M 1218.0 693.5 L 1305.0 638.5 L 1330.0 597.5 " fill="none" id="make-me-a-hanzi-animation-15" stroke-dasharray="279 558" stroke-linecap="round"></path>

      <clipPath id="make-me-a-hanzi-clip-16">
      <path d="M 1133.0 465.5 Q 1181.0 414.5 1215.0 398.5 Q 1231.0 397.5 1240.0 410.5 Q 1246.0 423.5 1243.0 440.5 Q 1231.0 480.5 1145.0 505.5 Q 1127.0 509.5 1118.0 505.5 Q 1112.0 504.5 1115.0 491.5 Q 1116.0 479.5 1133.0 465.5 Z" fill="lightgray"></path>
      </clipPath>
      <path clip-path="url(#make-me-a-hanzi-clip-16)" d="M 1125.0 496.5 L 1199.0 447.5 L 1215.0 431.5 L 1219.0 418.5 " fill="none" id="make-me-a-hanzi-animation-16" stroke-dasharray="253 506" stroke-linecap="round"></path>

      <clipPath id="make-me-a-hanzi-clip-17">
      <path d="M 1112.0 95.5 Q 1100.0 91.5 1102.0 74.5 Q 1118.0 2.5 1153.0 -18.5 Q 1160.0 -25.5 1170.0 -21.5 Q 1177.0 -20.5 1178.0 4.5 Q 1181.0 43.5 1266.0 281.5 Q 1273.0 297.5 1272.0 303.5 Q 1271.0 313.5 1262.0 306.5 Q 1253.0 300.5 1148.0 133.5 Q 1136.0 114.5 1112.0 95.5 Z" fill="lightgray"></path>
      </clipPath>
      <path clip-path="url(#make-me-a-hanzi-clip-17)" d="M 1164.0 -11.5 L 1150.0 30.5 L 1149.0 66.5 L 1266.0 300.5 " fill="none" id="make-me-a-hanzi-animation-17" stroke-dasharray="470 940" stroke-linecap="round"></path>

      <clipPath id="make-me-a-hanzi-clip-18">
      <path d="M 1558.0 646.5 Q 1562.0 658.5 1588.0 699.5 Q 1595.0 705.5 1593.0 715.5 Q 1584.0 742.5 1542.0 751.5 Q 1521.0 755.5 1510.0 753.5 Q 1501.0 750.5 1505.0 738.5 Q 1523.0 654.5 1413.0 496.5 Q 1365.0 433.5 1281.0 345.5 Q 1274.0 339.5 1284.0 337.5 Q 1338.0 343.5 1453.0 477.5 Q 1507.0 556.5 1546.0 623.5 L 1558.0 646.5 Z" fill="lightgray"></path>
      </clipPath>
      <path clip-path="url(#make-me-a-hanzi-clip-18)" d="M 1515.0 743.5 L 1547.0 708.5 L 1529.0 654.5 L 1499.0 592.5 L 1415.0 463.5 L 1338.0 382.5 L 1287.0 343.5 " fill="none" id="make-me-a-hanzi-animation-18" stroke-dasharray="631 1262" stroke-linecap="round"></path>

      <clipPath id="make-me-a-hanzi-clip-19">
      <path d="M 1546.0 623.5 Q 1643.0 511.5 1750.0 407.5 Q 1772.0 385.5 1810.0 383.5 Q 1877.0 379.5 1949.0 391.5 Q 1968.0 392.5 1969.0 398.5 Q 1972.0 404.5 1957.0 410.5 Q 1906.0 431.5 1847.0 451.5 Q 1724.0 497.5 1572.0 634.5 Q 1565.0 641.5 1558.0 646.5 C 1535.0 665.5 1526.0 646.5 1546.0 623.5 Z" fill="lightgray"></path>
      </clipPath>
      <path clip-path="url(#make-me-a-hanzi-clip-19)" d="M 1558.0 639.5 L 1562.0 624.5 L 1605.0 581.5 L 1710.0 488.5 L 1781.0 434.5 L 1819.0 420.5 L 1963.0 400.5 " fill="none" id="make-me-a-hanzi-animation-19" stroke-dasharray="620 1240" stroke-linecap="round"></path>

      <clipPath id="make-me-a-hanzi-clip-20">
      <path d="M 1541.0 376.5 Q 1667.0 410.5 1674.0 416.5 Q 1683.0 425.5 1677.0 433.5 Q 1670.0 445.5 1639.0 450.5 Q 1608.0 454.5 1578.0 440.5 Q 1544.0 427.5 1508.0 415.5 Q 1468.0 403.5 1420.0 396.5 Q 1383.0 387.5 1411.0 372.5 Q 1450.0 351.5 1510.0 367.5 L 1541.0 376.5 Z" fill="lightgray"></path>
      </clipPath>
      <path clip-path="url(#make-me-a-hanzi-clip-20)" d="M 1412.0 385.5 L 1469.0 382.5 L 1618.0 425.5 L 1667.0 426.5 " fill="none" id="make-me-a-hanzi-animation-20" stroke-dasharray="389 778" stroke-linecap="round"></path>

      <clipPath id="make-me-a-hanzi-clip-21">
      <path d="M 1579.0 254.5 Q 1639.0 261.5 1726.0 264.5 Q 1774.0 264.5 1781.0 274.5 Q 1785.0 284.5 1770.0 296.5 Q 1721.0 332.5 1650.0 311.5 Q 1619.0 305.5 1580.0 294.5 L 1526.0 282.5 Q 1435.0 269.5 1327.0 249.5 Q 1308.0 246.5 1323.0 232.5 Q 1336.0 220.5 1352.0 216.5 Q 1371.0 212.5 1386.0 217.5 Q 1449.0 236.5 1521.0 246.5 Q 1522.0 247.5 1527.0 246.5 L 1579.0 254.5 Z" fill="lightgray"></path>
      </clipPath>
      <path clip-path="url(#make-me-a-hanzi-clip-21)" d="M 1325.0 241.5 L 1369.0 235.5 L 1680.0 290.5 L 1730.0 289.5 L 1773.0 279.5 " fill="none" id="make-me-a-hanzi-animation-21" stroke-dasharray="582 1164" stroke-linecap="round"></path>

      <clipPath id="make-me-a-hanzi-clip-22">
      <path d="M 1484.0 17.5 Q 1463.0 23.5 1437.0 29.5 Q 1425.0 32.5 1426.0 25.5 Q 1427.0 18.5 1436.0 10.5 Q 1494.0 -34.5 1531.0 -72.5 Q 1541.0 -79.5 1553.0 -65.5 Q 1583.0 -23.5 1584.0 63.5 Q 1577.0 165.5 1579.0 254.5 L 1580.0 294.5 Q 1580.0 304.5 1582.0 314.5 Q 1586.0 338.5 1582.0 347.5 Q 1573.0 360.5 1541.0 376.5 C 1515.0 390.5 1497.0 394.5 1510.0 367.5 Q 1511.0 361.5 1517.0 352.5 Q 1526.0 334.5 1526.0 282.5 L 1527.0 246.5 Q 1530.0 32.5 1519.0 16.5 Q 1509.0 9.5 1484.0 17.5 Z" fill="lightgray"></path>
      </clipPath>
      <path clip-path="url(#make-me-a-hanzi-clip-22)" d="M 1516.0 365.5 L 1540.0 353.5 L 1554.0 325.5 L 1555.0 53.5 L 1548.0 4.5 L 1531.0 -20.5 L 1497.0 -10.5 L 1433.0 24.5 " fill="none" id="make-me-a-hanzi-animation-22" stroke-dasharray="646 1292" stroke-linecap="round"></path>

      <clipPath id="make-me-a-hanzi-clip-23">
      <path d="M 1376.0 166.5 Q 1351.0 120.5 1319.0 81.5 Q 1295.0 48.5 1311.0 15.5 Q 1317.0 -3.5 1339.0 7.5 Q 1391.0 43.5 1396.0 106.5 Q 1403.0 139.5 1399.0 164.5 Q 1395.0 173.5 1389.0 174.5 Q 1380.0 174.5 1376.0 166.5 Z" fill="lightgray"></path>
      </clipPath>
      <path clip-path="url(#make-me-a-hanzi-clip-23)" d="M 1387.0 162.5 L 1364.0 90.5 L 1327.0 19.5 " fill="none" id="make-me-a-hanzi-animation-23" stroke-dasharray="284 568" stroke-linecap="round"></path>

      <clipPath id="make-me-a-hanzi-clip-24">
      <path d="M 1669.0 161.5 Q 1718.0 110.5 1778.0 38.5 Q 1794.0 16.5 1809.0 11.5 Q 1818.0 10.5 1826.0 20.5 Q 1839.0 33.5 1829.0 78.5 Q 1817.0 132.5 1672.0 192.5 Q 1662.0 199.5 1660.0 186.5 Q 1659.0 173.5 1669.0 161.5 Z" fill="lightgray"></path>
      </clipPath>
      <path clip-path="url(#make-me-a-hanzi-clip-24)" d="M 1670.0 181.5 L 1780.0 91.5 L 1800.0 62.5 L 1810.0 26.5 " fill="none" id="make-me-a-hanzi-animation-24" stroke-dasharray="343 686" stroke-linecap="round"></path>

</g>
</svg>
